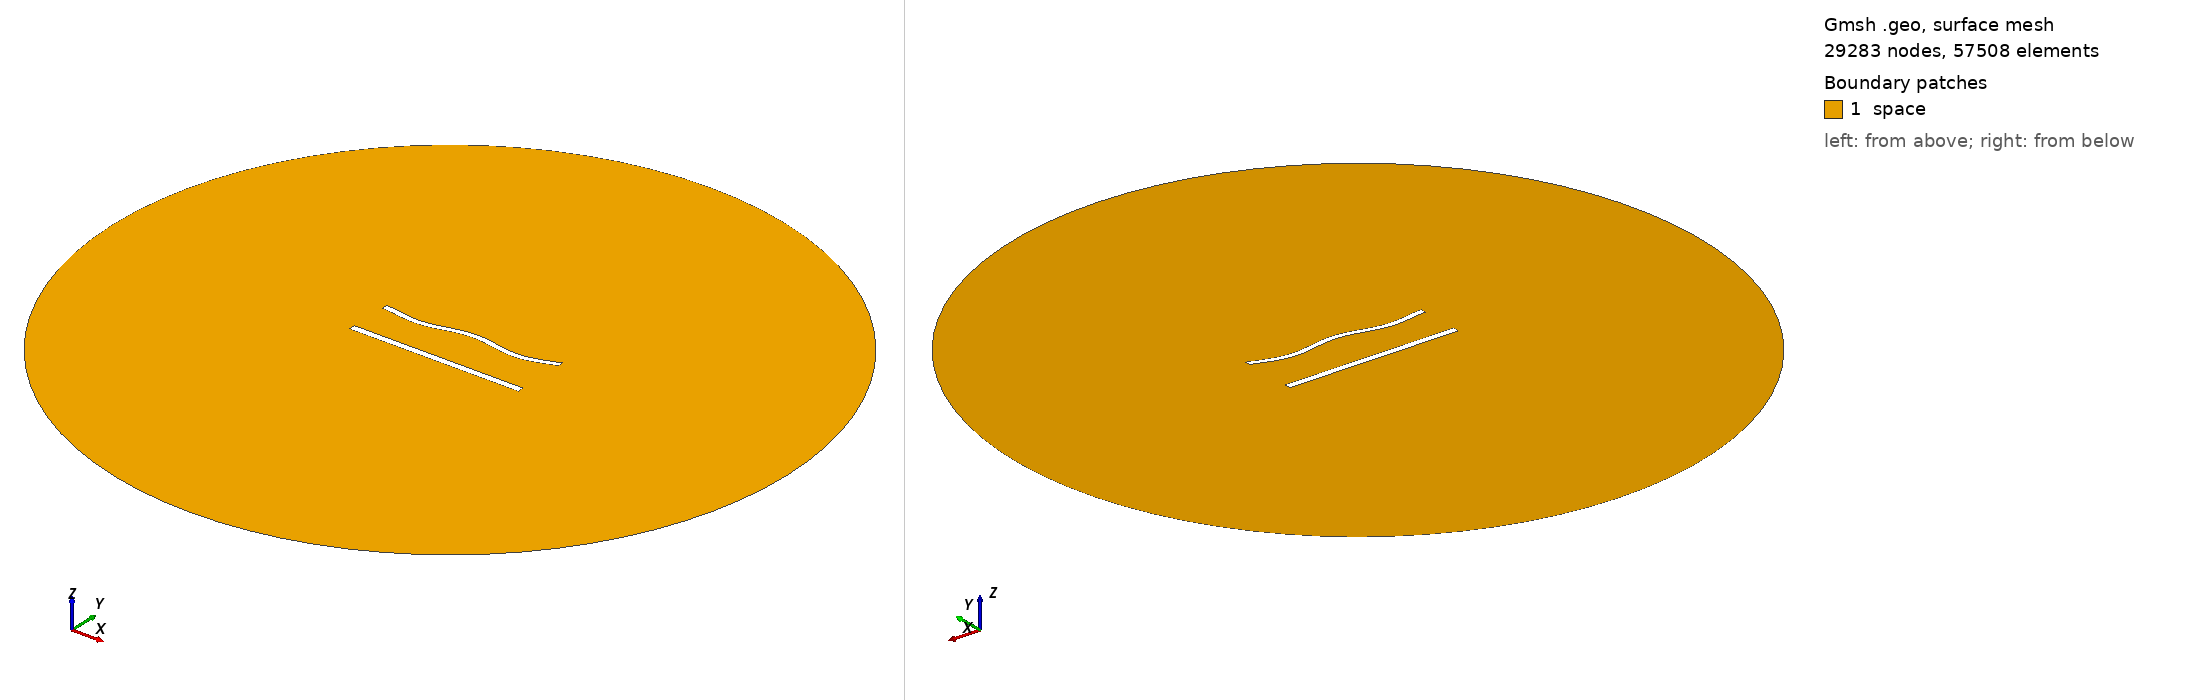

Gmsh geometry script, surface-meshed: 29283 nodes, 57508 surface elements. Boundary patches (legend numbers): 1 space. Left view from above one corner, right view from below the opposite corner. Legend entries are the model's physical surfaces. The drawing asked Gmsh for element sizes between 1% and 20% of the model's largest extent; the script's own settings can give other sizes.

=== 1039.geo (drawn) ===
//---------------------------------------
// Geometry kernel
//---------------------------------------

SetFactory("OpenCASCADE");



//---------------------------------------
// Parameters of the geometry
//---------------------------------------

// Overetch of the upper plate
overetch = 0.25;

// Distance between the plates
distance = 25.0;

// Discretization over the x axis (for the deformation)
nx = 50; 

// Length of the plate
L = 100 - overetch; 

// Number of modes
n = 4; 

// 1st mode coefficient
coeff(1) = 1.5;
beta(1) = 0.596864 * 3.1415926535 / L;

// 2nd mode coefficient
coeff(2) = 0.0;
beta(2) = 1.49418 * 3.1415926535 / L;

// 3rd mode coefficient
coeff(3) = 0.0;
beta(3) = 2.50025 * 3.1415926535 / L;

// 4th mode coefficient
coeff(4) = -1.5;
beta(4) = 3.49999 * 3.1415926535 / L;



//---------------------------------------
// Upper plate (deformed rectangle)
//---------------------------------------

// Coordiantes of the upper plate
xmin = -50;
xmax = 50 - overetch;

// Height of the upper plate
yheight = 4 - 2 * overetch;

// Indexes of the points
UpperID[] = {};
LowerID[] = {};
LeftID[] = {};
RightID[] = {};

// Point index
p = 1;

// Horizontal edges
For i In {1:nx}
    x = xmin + (i-1)*(xmax - xmin)/(nx-1);

    y_bottom = distance / 2 + overetch;
    For j In {1:n}
        C = (Cosh(beta(j)*L) + Cos(beta(j)*L)) / (Sinh(beta(j)*L) + Sin(beta(j)*L));
        y_bottom  = y_bottom + coeff(j) * (Cosh(beta(j)*(x+50)) - Cos(beta(j)*(x+50)) - C * (Sinh(beta(j)*(x+50)) - Sin(beta(j)*(x+50))));
    EndFor

    y_top = y_bottom + yheight;

    Point(p) = {x, y_top, 0, 1.0};
    UpperID[i] = p;
    p = p + 1;

    Point(p) = {x, y_bottom, 0, 1.0};
    LowerID[i] = p;
    p = p + 1;
EndFor

// Create point lists
UpperPts[] = {}; LowerPts[] = {};
For i In {1:nx}
  UpperPts[] += {UpperID[i]};
  LowerPts[] += {LowerID[i]};
EndFor

// Build splines
Spline(1) = {UpperPts[]};
Spline(2) = {LowerPts[]};
Line(3) = {LowerPts[nx-1], UpperPts[nx-1]};
Line(4) = {LowerPts[0], UpperPts[0]};

// Build the plane surface
Curve Loop(1) = {2, 3, -1, -4};
Plane Surface(1) = {1};



//---------------------------------------
// Lower plate (rectangle)
//---------------------------------------

// Vertices
Point(1001) = {-50, -distance/2, 0, 1.0};
Point(1002) = { 50, -distance/2, 0, 1.0};
Point(1003) = { 50,  -distance/2 + 4, 0, 1.0};
Point(1004) = {-50,  -distance/2 + 4, 0, 1.0};

// Edges
Line(5) = {1001, 1002};
Line(6) = {1002, 1003};
Line(7) = {1003, 1004};
Line(8) = {1004, 1001};

// Plane surface
Line Loop(2) = {5, 6, 7, 8};
Plane Surface(2) = {2}; 



//---------------------------------------
// Outer (fictious) boundary
//---------------------------------------

// Points
Point(1005) = {0, 0, 0};       // Center
Point(1006) = {200, 0, 0};     // Start point
Point(1007) = {0, 200, 0};     // 90 degrees
Point(1008) = {-200, 0, 0};    // 180 degrees
Point(1009) = {0, -200, 0};    // 270 degrees

// Circle arcs (each needs start, center, end)
Circle(9) = {1006, 1005, 1007};
Circle(10) = {1007, 1005, 1008};
Circle(11) = {1008, 1005, 1009};
Circle(12) = {1009, 1005, 1006};

// Plane surface for the entire domain
Curve Loop(3) = {9, 10, 11, 12};
Surface(3) = {3};

// Subtract the plates from the whole domain to obtain the actual domain where we want to solve the equations
BooleanDifference{ Surface{3}; Delete; }{ Surface{1}; Surface{2}; Delete; }




//---------------------------------------
// Transfinite Lines/Curves
//---------------------------------------

// Set the number of points on the boundaries
r = 6;
d = 0.15;

// Plates
Transfinite Curve {1} = 50*r/4 Using Progression 1;
Transfinite Line {2} = 50*r Using Progression 1;
Transfinite Curve {3, 4} = 2*r Using Progression 1+d;
Transfinite Line {5} = 50*r/4 Using Progression 1;
Transfinite Line {7} = 50*r Using Progression 1;
Transfinite Line {6} = 2*r Using Progression 1-d;
Transfinite Line {8} = 2*r Using Progression 1+d;

// Outer boundary
Transfinite Line {9, 10, 11, 12} = 20 Using Progression 1;



//---------------------------------------
// Physical groups
//---------------------------------------                

// Physical curves (boundaries)
Physical Line("force_segment", 10) = {2};
Physical Line("upper_plate", 11) = {1, 3, 4};
Physical Line("lower_plate", 12) = {5, 6, 7, 8};
Physical Line("boundary", 20) = {9, 10, 11, 12};

// Physical Surfaces
Physical Surface("space", 30) = {3};



//---------------------------------------
// 6. Generate the Mesh
//---------------------------------------

// 2D mesh generation
Mesh 2;
